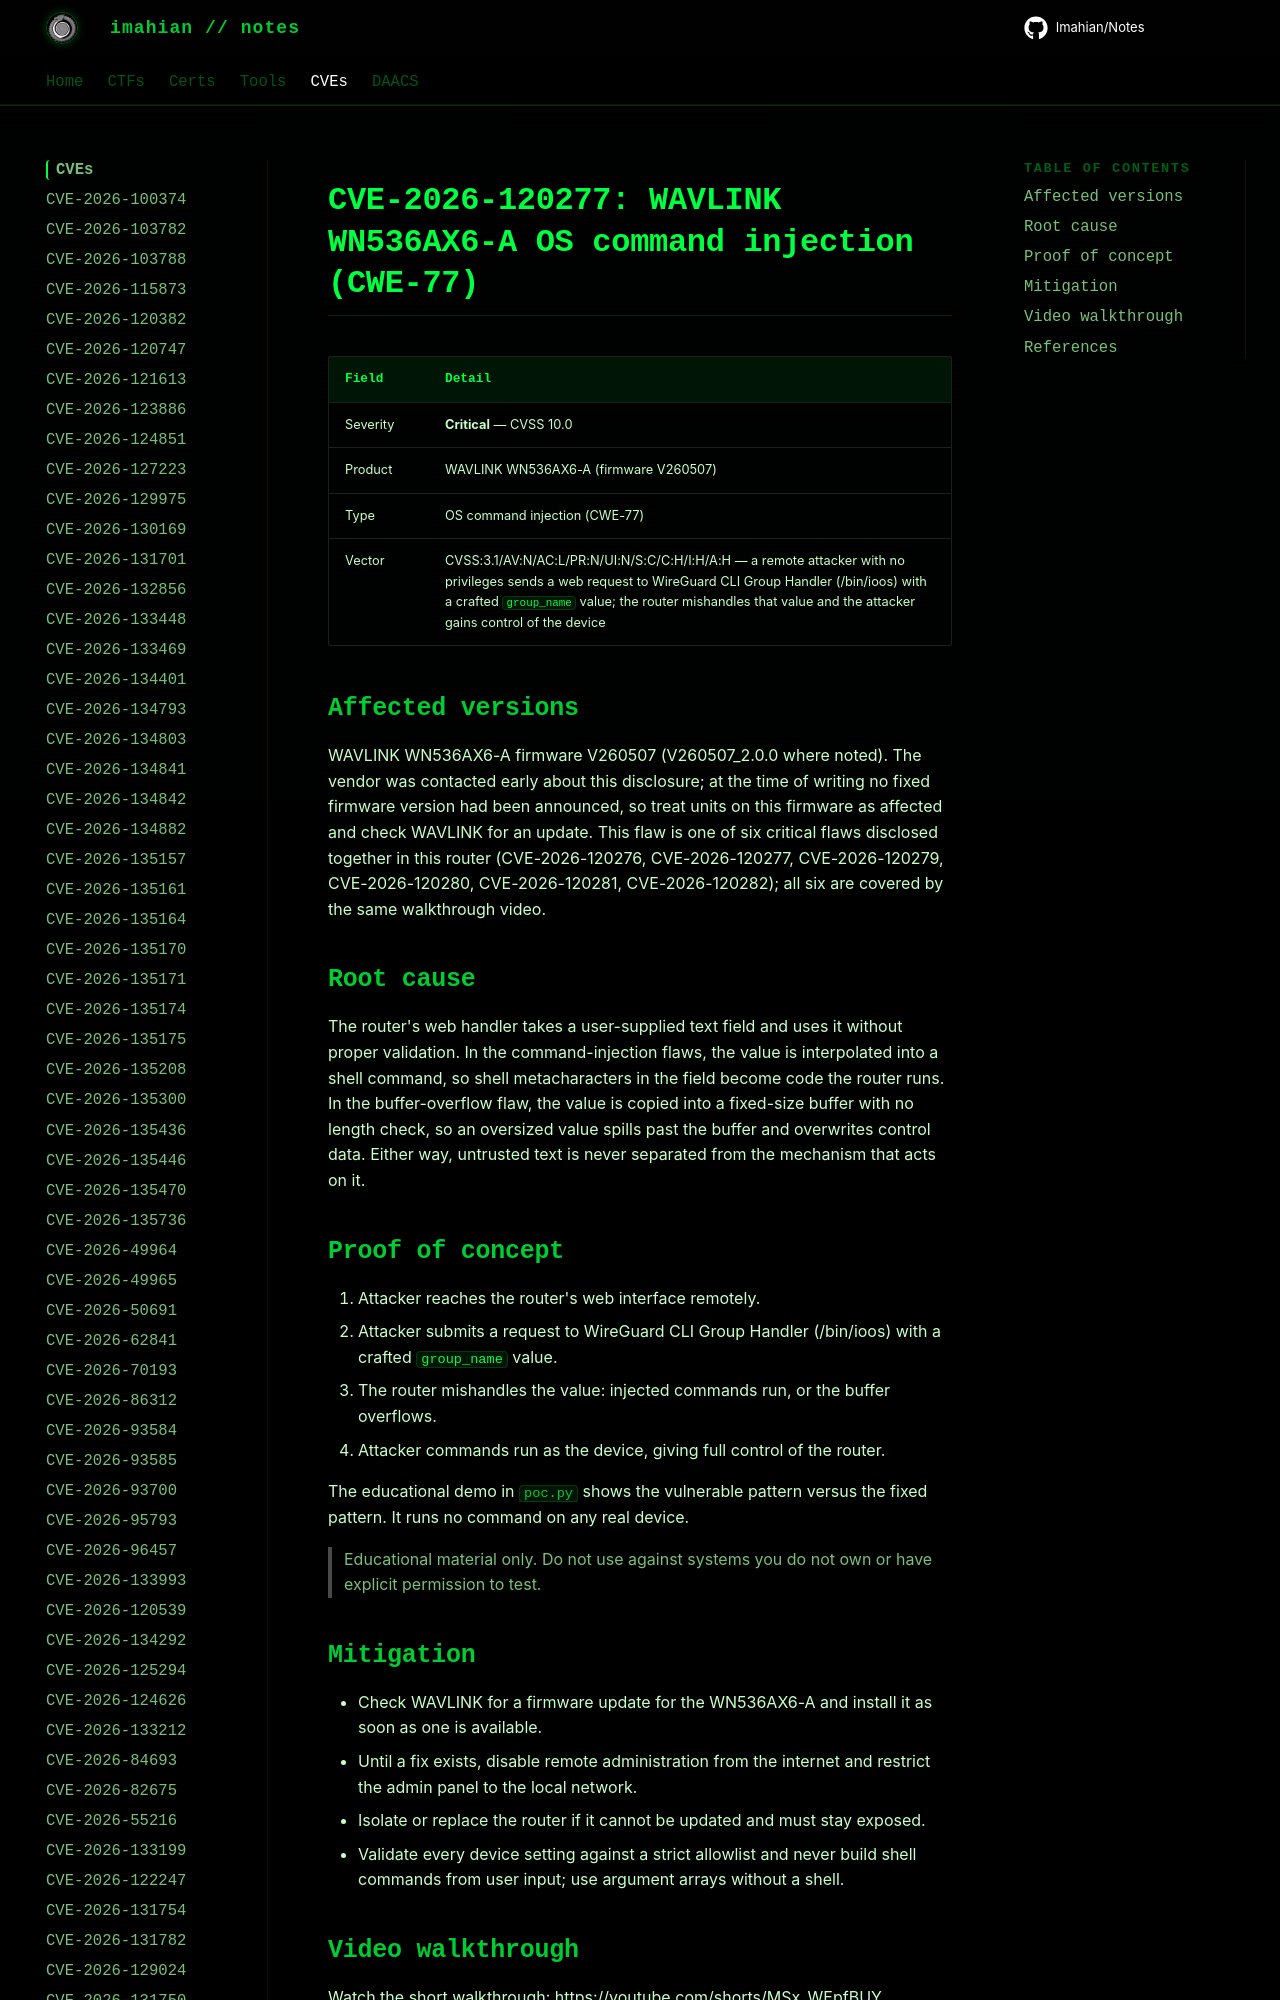

repository: Imahian/Notes · page: CVEs/CVE-2026-120277/index.html · generator: mkdocs

# CVE-2026-120277: WAVLINK WN536AX6-A OS command injection (CWE-77)

| Field | Detail |
|---|---|
| Severity | **Critical** — CVSS 10.0 |
| Product | WAVLINK WN536AX6-A (firmware V260507) |
| Type | OS command injection (CWE-77) |
| Vector |
